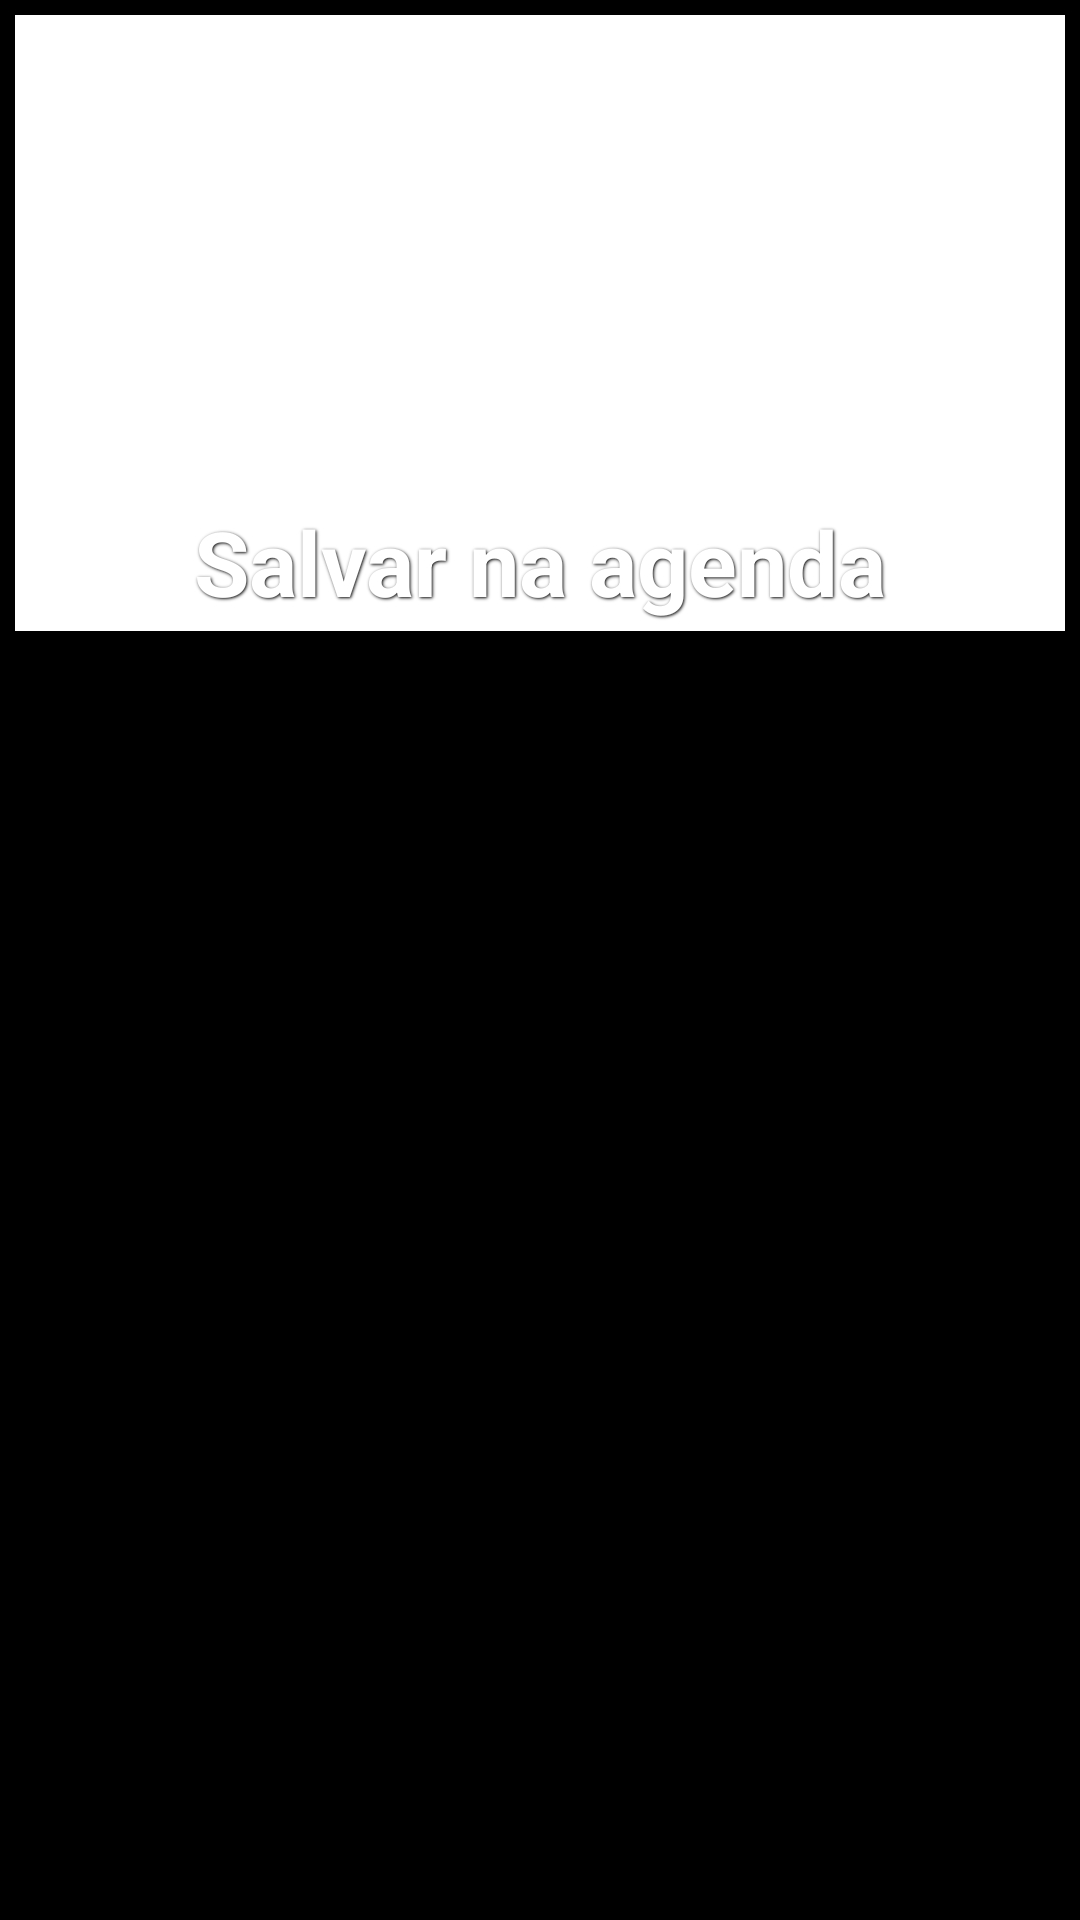

Produce the Android XML layout that renders to this screen, including the resource entries it uses.
<!-- AndroidManifest.xml: application theme AppTheme -->
<!-- res/layout/activity_view_contact.xml -->
<?xml version="1.0" encoding="utf-8"?>
<ScrollView xmlns:android="http://schemas.android.com/apk/res/android"
   android:layout_width="match_parent"
   android:layout_height="wrap_content" android:layout_weight="1">
   <TableLayout
      android:layout_height="wrap_content"
      android:layout_width="match_parent"
      android:shrinkColumns="*"
      android:stretchColumns="*"
      android:background="#ffffff"
      android:layout_margin="5dp">
      <TableRow android:id="@+id/nameTableRow"
         android:layout_width="match_parent"
         android:layout_height="wrap_content"
         android:layout_gravity="center"
          style="@style/text_label">
         <TextView android:id="@+id/nomeTextView"
            android:textAppearance="?android:attr/textAppearanceLarge"
            android:layout_gravity="center_horizontal"
             style="@style/text_label"></TextView>

      </TableRow>
      <TableRow android:id="@+id/phoneTableRow"
         android:layout_width="match_parent"
         android:layout_height="wrap_content">
         <TextView android:id="@+id/telefoneTextView"
            style="@style/ContactTextView"
            android:clickable="true"
            android:onClick="goPhone"
            >

         </TextView>
      </TableRow>


      <TableRow android:id="@+id/emailTableRow"
         android:layout_width="match_parent"
         android:layout_height="wrap_content">
         <TextView android:id="@+id/emailTextView"
            style="@style/ContactTextView"
            android:clickable="true"
            android:onClick="mailTo"
            ></TextView>
      </TableRow>

      <TableRow android:id="@+id/streetTableRow"
         android:layout_width="match_parent"
         android:layout_height="wrap_content">
         <TextView android:id="@+id/enderecoTextView"
            style="@style/ContactTextView"
            android:onClick="goMap"
            android:clickable="true"
            ></TextView>
      </TableRow>

      <TableRow android:id="@+id/stateTableRow"
         android:layout_width="match_parent"
         android:layout_height="wrap_content">
      </TableRow>

       <TableRow android:id="@+id/cityTableRow"
         android:layout_width="match_parent"
         android:layout_height="wrap_content">
         <TextView android:id="@+id/cidadeTextView"
            style="@style/ContactTextView"></TextView>

      </TableRow>

       <TableRow
           android:layout_width="match_parent"
           android:layout_height="match_parent">

       </TableRow>

       <TableRow android:id="@+id/salvarTableRow"
         android:layout_width="match_parent"
         android:layout_height="wrap_content">
           <Button android:id="@+id/salvarButton"
               android:background="@drawable/red_button"
               android:layout_width="fill_parent"
               android:layout_height="wrap_content"
               android:onClick="goSave"
               android:clickable="true"
               android:text="Salvar na agenda"
               style="@style/button_text"></Button>

      </TableRow>


      <TableRow android:id="@+id/cepTableRow"
         android:layout_width="match_parent"
         android:layout_height="wrap_content">
      </TableRow>
   </TableLayout>
</ScrollView>
<!-- resources referenced by this layout -->
<resources>
  <style name="ContactTextView">
        <item name="android:layout_width">wrap_content</item>
        <item name="android:layout_height">wrap_content</item>
        <item name="android:textSize">16sp</item>
        <item name="android:textColor">@android:color/black</item>
        <item name="android:layout_margin">5dp</item>
        <item name="android:background">@drawable/textview_border</item>
     </style>
  <style name="button_text">
          <item name="android:layout_width">fill_parent</item>
          <item name="android:layout_height">wrap_content</item>
          <item name="android:textColor">#ffffff</item>
          <item name="android:gravity">center</item>
          <item name="android:layout_margin">3dp</item>
          <item name="android:textSize">30dp</item>
          <item name="android:textStyle">bold</item>
          <item name="android:shadowColor">#000000</item>
          <item name="android:shadowDx">1</item>
          <item name="android:shadowDy">1</item>
          <item name="android:shadowRadius">2</item>
      </style>
  <style name="text_label">
          <item name="android:layout_width">fill_parent</item>
          <item name="android:layout_height">wrap_content</item>
          <item name="android:textColor">@android:color/background_dark</item>
          <item name="android:gravity">center</item>
          <item name="android:layout_margin">3dp</item>
          <item name="android:textSize">15dp</item>
          <item name="android:textStyle">bold</item>
          <item name="android:shadowColor">#000000</item>
          <item name="android:shadowDx">1</item>
          <item name="android:shadowDy">1</item>
          <item name="android:shadowRadius">2</item>
      </style>
  <style name="AppTheme" parent="AppBaseTheme">
      </style>
  <style name="AppBaseTheme" parent="android:Theme.Black">
      </style>
</resources>
